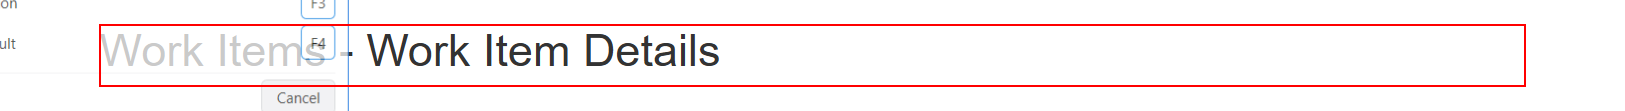
Workflow: ACME_ClickUploadCheck

Step 1 [try]: find the heading in window 'ACME System 1 - Work Items' (msedge.exe)

Step 2 [try]: click (no picture)

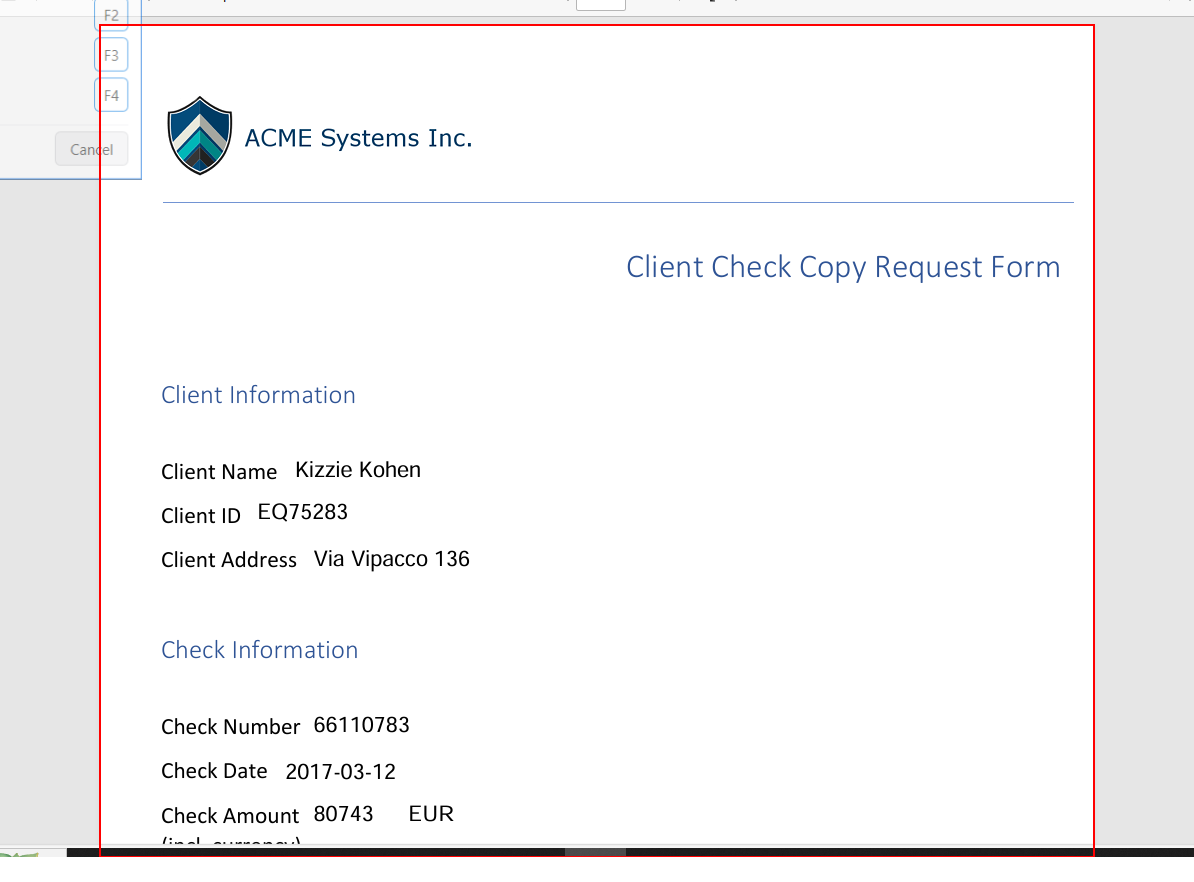
Step 3 [try]: find the pane 'Page 1' (msedge.exe)